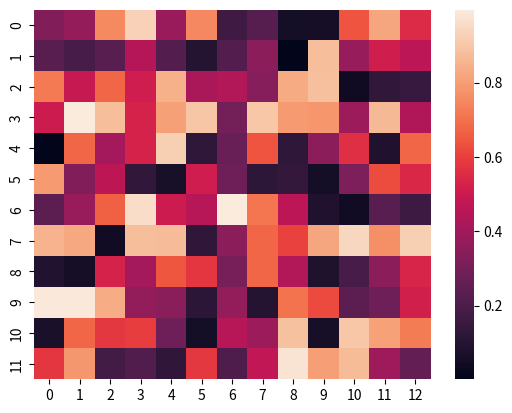

Source code (Python):
#Shows data density or correlation in matrix form.
import matplotlib.pyplot as plt
import numpy as np
import pandas as pd
import seaborn as sns
df=np.random.rand(12,13)
# print(df)

sns.heatmap(df)
plt.show()


